2-way image classification set "Avocado Augmneted_Dataset" from GitHub (javapa2022/Software-enfermedades-de-hojas-de-paltas); label vocabulary: disease, healthy.

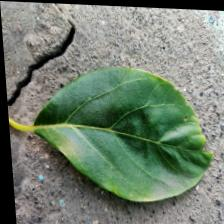
Label: healthy

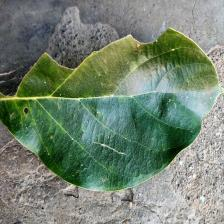
Label: disease

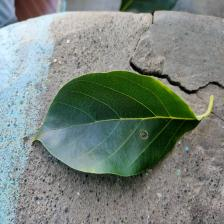
Label: disease

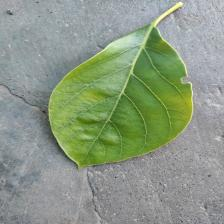
Label: healthy

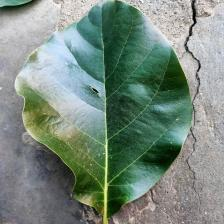
Label: disease

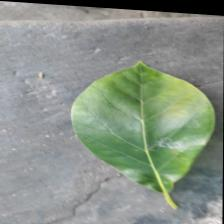
Label: healthy
